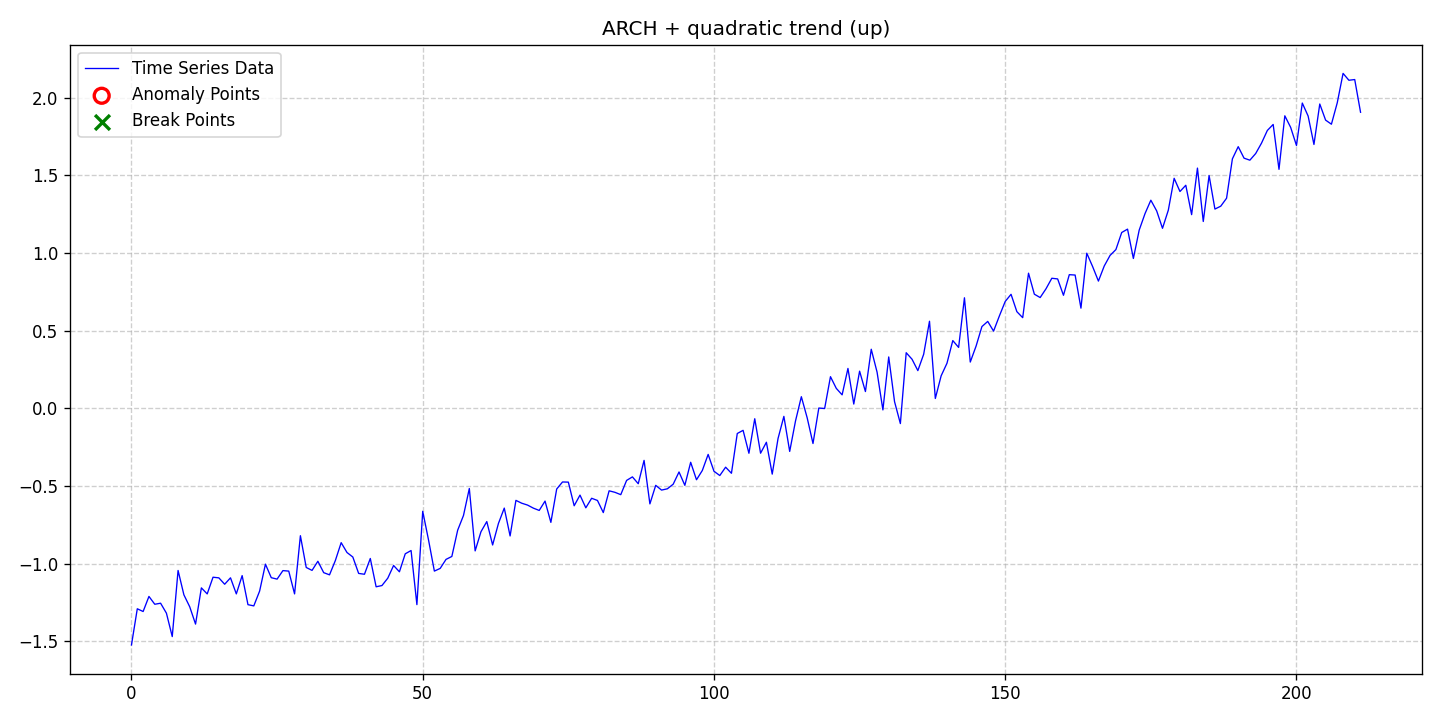

The file beside this chart, header and first rows:
date, data, stationary, det_lin_up, det_lin_down, det_quad, det_cubic, det_exp, det_damped, stoc_trend, volatility, single_seas, multiple_seas, point_anom_single, point_anom_multi, collect_anom, context_anom, mean_shift, var_shift, trend_shift, point_anom_count, point_anom_location, point_anom_point, collect_anom_count
2020-01-01, -1.524, 0, 0, 0, 1, 0, 0, 0, 0, 1, 0, 0, 0, 0, 0, 0, 0, 0, 0, 0, none, , 0
2020-01-02, -1.291, 0, 0, 0, 1, 0, 0, 0, 0, 1, 0, 0, 0, 0, 0, 0, 0, 0, 0, 0, none, , 0
2020-01-03, -1.308, 0, 0, 0, 1, 0, 0, 0, 0, 1, 0, 0, 0, 0, 0, 0, 0, 0, 0, 0, none, , 0
2020-01-04, -1.211, 0, 0, 0, 1, 0, 0, 0, 0, 1, 0, 0, 0, 0, 0, 0, 0, 0, 0, 0, none, , 0
2020-01-05, -1.261, 0, 0, 0, 1, 0, 0, 0, 0, 1, 0, 0, 0, 0, 0, 0, 0, 0, 0, 0, none, , 0
2020-01-06, -1.255, 0, 0, 0, 1, 0, 0, 0, 0, 1, 0, 0, 0, 0, 0, 0, 0, 0, 0, 0, none, , 0
2020-01-07, -1.319, 0, 0, 0, 1, 0, 0, 0, 0, 1, 0, 0, 0, 0, 0, 0, 0, 0, 0, 0, none, , 0
2020-01-08, -1.47, 0, 0, 0, 1, 0, 0, 0, 0, 1, 0, 0, 0, 0, 0, 0, 0, 0, 0, 0, none, , 0
2020-01-09, -1.044, 0, 0, 0, 1, 0, 0, 0, 0, 1, 0, 0, 0, 0, 0, 0, 0, 0, 0, 0, none, , 0
2020-01-10, -1.201, 0, 0, 0, 1, 0, 0, 0, 0, 1, 0, 0, 0, 0, 0, 0, 0, 0, 0, 0, none, , 0
2020-01-11, -1.278, 0, 0, 0, 1, 0, 0, 0, 0, 1, 0, 0, 0, 0, 0, 0, 0, 0, 0, 0, none, , 0
2020-01-12, -1.389, 0, 0, 0, 1, 0, 0, 0, 0, 1, 0, 0, 0, 0, 0, 0, 0, 0, 0, 0, none, , 0
2020-01-13, -1.156, 0, 0, 0, 1, 0, 0, 0, 0, 1, 0, 0, 0, 0, 0, 0, 0, 0, 0, 0, none, , 0
2020-01-14, -1.195, 0, 0, 0, 1, 0, 0, 0, 0, 1, 0, 0, 0, 0, 0, 0, 0, 0, 0, 0, none, , 0
2020-01-15, -1.087, 0, 0, 0, 1, 0, 0, 0, 0, 1, 0, 0, 0, 0, 0, 0, 0, 0, 0, 0, none, , 0
2020-01-16, -1.091, 0, 0, 0, 1, 0, 0, 0, 0, 1, 0, 0, 0, 0, 0, 0, 0, 0, 0, 0, none, , 0
2020-01-17, -1.133, 0, 0, 0, 1, 0, 0, 0, 0, 1, 0, 0, 0, 0, 0, 0, 0, 0, 0, 0, none, , 0
2020-01-18, -1.091, 0, 0, 0, 1, 0, 0, 0, 0, 1, 0, 0, 0, 0, 0, 0, 0, 0, 0, 0, none, , 0
2020-01-19, -1.195, 0, 0, 0, 1, 0, 0, 0, 0, 1, 0, 0, 0, 0, 0, 0, 0, 0, 0, 0, none, , 0
2020-01-20, -1.077, 0, 0, 0, 1, 0, 0, 0, 0, 1, 0, 0, 0, 0, 0, 0, 0, 0, 0, 0, none, , 0
2020-01-21, -1.264, 0, 0, 0, 1, 0, 0, 0, 0, 1, 0, 0, 0, 0, 0, 0, 0, 0, 0, 0, none, , 0
2020-01-22, -1.272, 0, 0, 0, 1, 0, 0, 0, 0, 1, 0, 0, 0, 0, 0, 0, 0, 0, 0, 0, none, , 0
2020-01-23, -1.177, 0, 0, 0, 1, 0, 0, 0, 0, 1, 0, 0, 0, 0, 0, 0, 0, 0, 0, 0, none, , 0
2020-01-24, -1.003, 0, 0, 0, 1, 0, 0, 0, 0, 1, 0, 0, 0, 0, 0, 0, 0, 0, 0, 0, none, , 0
2020-01-25, -1.09, 0, 0, 0, 1, 0, 0, 0, 0, 1, 0, 0, 0, 0, 0, 0, 0, 0, 0, 0, none, , 0
2020-01-26, -1.1, 0, 0, 0, 1, 0, 0, 0, 0, 1, 0, 0, 0, 0, 0, 0, 0, 0, 0, 0, none, , 0
2020-01-27, -1.045, 0, 0, 0, 1, 0, 0, 0, 0, 1, 0, 0, 0, 0, 0, 0, 0, 0, 0, 0, none, , 0
2020-01-28, -1.048, 0, 0, 0, 1, 0, 0, 0, 0, 1, 0, 0, 0, 0, 0, 0, 0, 0, 0, 0, none, , 0
2020-01-29, -1.195, 0, 0, 0, 1, 0, 0, 0, 0, 1, 0, 0, 0, 0, 0, 0, 0, 0, 0, 0, none, , 0
2020-01-30, -0.8199, 0, 0, 0, 1, 0, 0, 0, 0, 1, 0, 0, 0, 0, 0, 0, 0, 0, 0, 0, none, , 0
2020-01-31, -1.024, 0, 0, 0, 1, 0, 0, 0, 0, 1, 0, 0, 0, 0, 0, 0, 0, 0, 0, 0, none, , 0
2020-02-01, -1.043, 0, 0, 0, 1, 0, 0, 0, 0, 1, 0, 0, 0, 0, 0, 0, 0, 0, 0, 0, none, , 0
2020-02-02, -0.9846, 0, 0, 0, 1, 0, 0, 0, 0, 1, 0, 0, 0, 0, 0, 0, 0, 0, 0, 0, none, , 0
2020-02-03, -1.058, 0, 0, 0, 1, 0, 0, 0, 0, 1, 0, 0, 0, 0, 0, 0, 0, 0, 0, 0, none, , 0
2020-02-04, -1.072, 0, 0, 0, 1, 0, 0, 0, 0, 1, 0, 0, 0, 0, 0, 0, 0, 0, 0, 0, none, , 0
2020-02-05, -0.98, 0, 0, 0, 1, 0, 0, 0, 0, 1, 0, 0, 0, 0, 0, 0, 0, 0, 0, 0, none, , 0
2020-02-06, -0.8647, 0, 0, 0, 1, 0, 0, 0, 0, 1, 0, 0, 0, 0, 0, 0, 0, 0, 0, 0, none, , 0
2020-02-07, -0.9282, 0, 0, 0, 1, 0, 0, 0, 0, 1, 0, 0, 0, 0, 0, 0, 0, 0, 0, 0, none, , 0
2020-02-08, -0.9572, 0, 0, 0, 1, 0, 0, 0, 0, 1, 0, 0, 0, 0, 0, 0, 0, 0, 0, 0, none, , 0
2020-02-09, -1.063, 0, 0, 0, 1, 0, 0, 0, 0, 1, 0, 0, 0, 0, 0, 0, 0, 0, 0, 0, none, , 0
2020-02-10, -1.068, 0, 0, 0, 1, 0, 0, 0, 0, 1, 0, 0, 0, 0, 0, 0, 0, 0, 0, 0, none, , 0
2020-02-11, -0.9667, 0, 0, 0, 1, 0, 0, 0, 0, 1, 0, 0, 0, 0, 0, 0, 0, 0, 0, 0, none, , 0
2020-02-12, -1.149, 0, 0, 0, 1, 0, 0, 0, 0, 1, 0, 0, 0, 0, 0, 0, 0, 0, 0, 0, none, , 0
2020-02-13, -1.141, 0, 0, 0, 1, 0, 0, 0, 0, 1, 0, 0, 0, 0, 0, 0, 0, 0, 0, 0, none, , 0
2020-02-14, -1.093, 0, 0, 0, 1, 0, 0, 0, 0, 1, 0, 0, 0, 0, 0, 0, 0, 0, 0, 0, none, , 0
2020-02-15, -1.012, 0, 0, 0, 1, 0, 0, 0, 0, 1, 0, 0, 0, 0, 0, 0, 0, 0, 0, 0, none, , 0
2020-02-16, -1.052, 0, 0, 0, 1, 0, 0, 0, 0, 1, 0, 0, 0, 0, 0, 0, 0, 0, 0, 0, none, , 0
2020-02-17, -0.9365, 0, 0, 0, 1, 0, 0, 0, 0, 1, 0, 0, 0, 0, 0, 0, 0, 0, 0, 0, none, , 0
2020-02-18, -0.9154, 0, 0, 0, 1, 0, 0, 0, 0, 1, 0, 0, 0, 0, 0, 0, 0, 0, 0, 0, none, , 0
2020-02-19, -1.264, 0, 0, 0, 1, 0, 0, 0, 0, 1, 0, 0, 0, 0, 0, 0, 0, 0, 0, 0, none, , 0
2020-02-20, -0.6627, 0, 0, 0, 1, 0, 0, 0, 0, 1, 0, 0, 0, 0, 0, 0, 0, 0, 0, 0, none, , 0
2020-02-21, -0.8478, 0, 0, 0, 1, 0, 0, 0, 0, 1, 0, 0, 0, 0, 0, 0, 0, 0, 0, 0, none, , 0
2020-02-22, -1.048, 0, 0, 0, 1, 0, 0, 0, 0, 1, 0, 0, 0, 0, 0, 0, 0, 0, 0, 0, none, , 0
2020-02-23, -1.03, 0, 0, 0, 1, 0, 0, 0, 0, 1, 0, 0, 0, 0, 0, 0, 0, 0, 0, 0, none, , 0
2020-02-24, -0.9724, 0, 0, 0, 1, 0, 0, 0, 0, 1, 0, 0, 0, 0, 0, 0, 0, 0, 0, 0, none, , 0
2020-02-25, -0.9536, 0, 0, 0, 1, 0, 0, 0, 0, 1, 0, 0, 0, 0, 0, 0, 0, 0, 0, 0, none, , 0
2020-02-26, -0.7845, 0, 0, 0, 1, 0, 0, 0, 0, 1, 0, 0, 0, 0, 0, 0, 0, 0, 0, 0, none, , 0
2020-02-27, -0.6894, 0, 0, 0, 1, 0, 0, 0, 0, 1, 0, 0, 0, 0, 0, 0, 0, 0, 0, 0, none, , 0
2020-02-28, -0.516, 0, 0, 0, 1, 0, 0, 0, 0, 1, 0, 0, 0, 0, 0, 0, 0, 0, 0, 0, none, , 0
2020-02-29, -0.9177, 0, 0, 0, 1, 0, 0, 0, 0, 1, 0, 0, 0, 0, 0, 0, 0, 0, 0, 0, none, , 0
... 152 more rows
